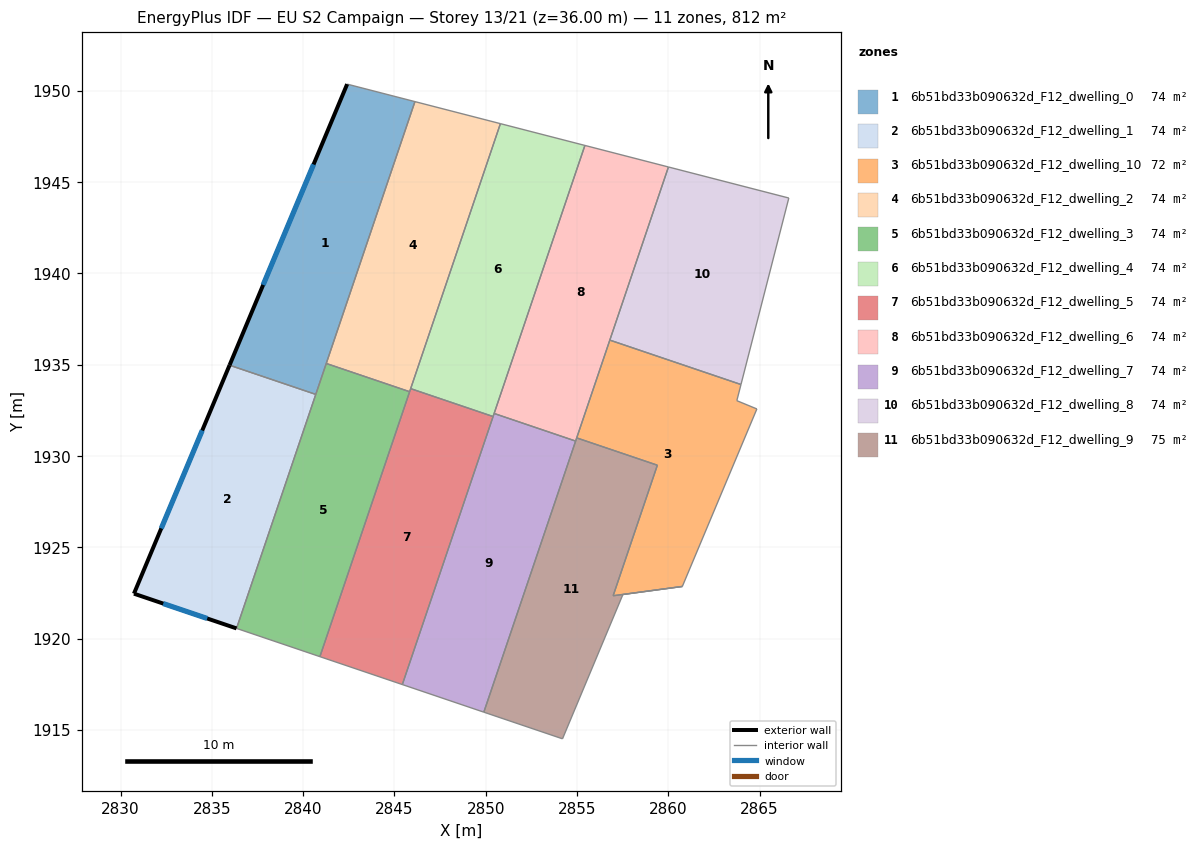
=== STOREY PLAN SPEC (per zone: floor XY polygon, exterior-wall plan segments, windows/doors) ===
zone 1: 6b51bd33b090632d_F12_dwelling_0  (73.8 m²)
  floor: (2846.12, 1949.41) (2840.69, 1933.38) (2835.97, 1934.98) (2842.41, 1950.37)
  exterior wall: (2842.41, 1950.37) – (2835.97, 1934.98)  [16.7 m]
    window: (2840.57, 1945.97) – (2837.81, 1939.38)  [9.2 m²]
  interior walls: 3
zone 2: 6b51bd33b090632d_F12_dwelling_1  (73.8 m²)
  floor: (2840.69, 1933.38) (2836.35, 1920.57) (2830.73, 1922.47) (2835.97, 1934.98)
  exterior wall: (2835.97, 1934.98) – (2830.73, 1922.47)  [13.6 m]
    window: (2834.47, 1931.40) – (2832.23, 1926.04)  [7.5 m²]
  exterior wall: (2830.73, 1922.47) – (2836.35, 1920.57)  [5.9 m]
    window: (2832.34, 1921.92) – (2834.75, 1921.11)  [3.3 m²]
  interior walls: 2
zone 3: 6b51bd33b090632d_F12_dwelling_10  (72.2 m²)
  floor: (2863.98, 1933.92) (2863.75, 1933.04) (2864.85, 1932.58) (2860.77, 1922.86) (2856.98, 1922.35) (2859.40, 1929.50) (2854.98, 1931.00) (2856.79, 1936.35)
  interior walls: 8
zone 4: 6b51bd33b090632d_F12_dwelling_2  (73.8 m²)
  floor: (2850.80, 1948.21) (2845.83, 1933.53) (2841.27, 1935.07) (2846.12, 1949.41)
  interior walls: 4
zone 5: 6b51bd33b090632d_F12_dwelling_3  (73.8 m²)
  floor: (2845.83, 1933.53) (2840.92, 1919.02) (2836.35, 1920.57) (2841.27, 1935.07)
  interior walls: 4
zone 6: 6b51bd33b090632d_F12_dwelling_4  (73.9 m²)
  floor: (2855.43, 1947.01) (2850.40, 1932.17) (2845.89, 1933.70) (2850.80, 1948.21)
  interior walls: 4
zone 7: 6b51bd33b090632d_F12_dwelling_5  (73.8 m²)
  floor: (2850.40, 1932.17) (2845.43, 1917.49) (2840.92, 1919.02) (2845.89, 1933.70)
  interior walls: 4
zone 8: 6b51bd33b090632d_F12_dwelling_6  (73.8 m²)
  floor: (2860.00, 1945.83) (2854.92, 1930.82) (2850.46, 1932.33) (2855.43, 1947.01)
  interior walls: 4
zone 9: 6b51bd33b090632d_F12_dwelling_7  (73.9 m²)
  floor: (2854.92, 1930.82) (2849.89, 1915.98) (2845.43, 1917.49) (2850.46, 1932.33)
  interior walls: 4
zone 10: 6b51bd33b090632d_F12_dwelling_8  (73.8 m²)
  floor: (2866.60, 1944.13) (2863.98, 1933.92) (2856.79, 1936.35) (2860.00, 1945.83)
  interior walls: 4
zone 11: 6b51bd33b090632d_F12_dwelling_9  (75.5 m²)
  floor: (2859.40, 1929.50) (2856.98, 1922.35) (2860.77, 1922.86) (2857.51, 1922.42) (2854.20, 1914.52) (2849.89, 1915.98) (2854.98, 1931.00)
  interior walls: 7

=== DERIVED (storey summary) ===
Building: EU S2 Campaign
Storey: 13 of 21  (floor level z = 36.00 m)
Storey gross floor area: 812.3 m²
Zones on this storey: 11
  - 6b51bd33b090632d_F12_dwelling_0: floor 73.8 m²; exterior wall 16.7 m (50.1 m²); 1 window(s) 9.2 m²; WWR 18.4%
  - 6b51bd33b090632d_F12_dwelling_1: floor 73.8 m²; exterior wall 19.5 m (58.5 m²); 2 window(s) 10.7 m²; WWR 18.4%
  - 6b51bd33b090632d_F12_dwelling_10: floor 72.2 m²
  - 6b51bd33b090632d_F12_dwelling_2: floor 73.8 m²
  - 6b51bd33b090632d_F12_dwelling_3: floor 73.8 m²
  - 6b51bd33b090632d_F12_dwelling_4: floor 73.9 m²
  - 6b51bd33b090632d_F12_dwelling_5: floor 73.8 m²
  - 6b51bd33b090632d_F12_dwelling_6: floor 73.8 m²
  - 6b51bd33b090632d_F12_dwelling_7: floor 73.9 m²
  - 6b51bd33b090632d_F12_dwelling_8: floor 73.8 m²
  - 6b51bd33b090632d_F12_dwelling_9: floor 75.5 m²
Zone adjacency (shared interzone walls):
  - 6b51bd33b090632d_F12_dwelling_0 ↔ 6b51bd33b090632d_F12_dwelling_1
  - 6b51bd33b090632d_F12_dwelling_10 ↔ 6b51bd33b090632d_F12_dwelling_8
  - 6b51bd33b090632d_F12_dwelling_10 ↔ 6b51bd33b090632d_F12_dwelling_9
  - 6b51bd33b090632d_F12_dwelling_2 ↔ 6b51bd33b090632d_F12_dwelling_3
  - 6b51bd33b090632d_F12_dwelling_4 ↔ 6b51bd33b090632d_F12_dwelling_5
  - 6b51bd33b090632d_F12_dwelling_6 ↔ 6b51bd33b090632d_F12_dwelling_7